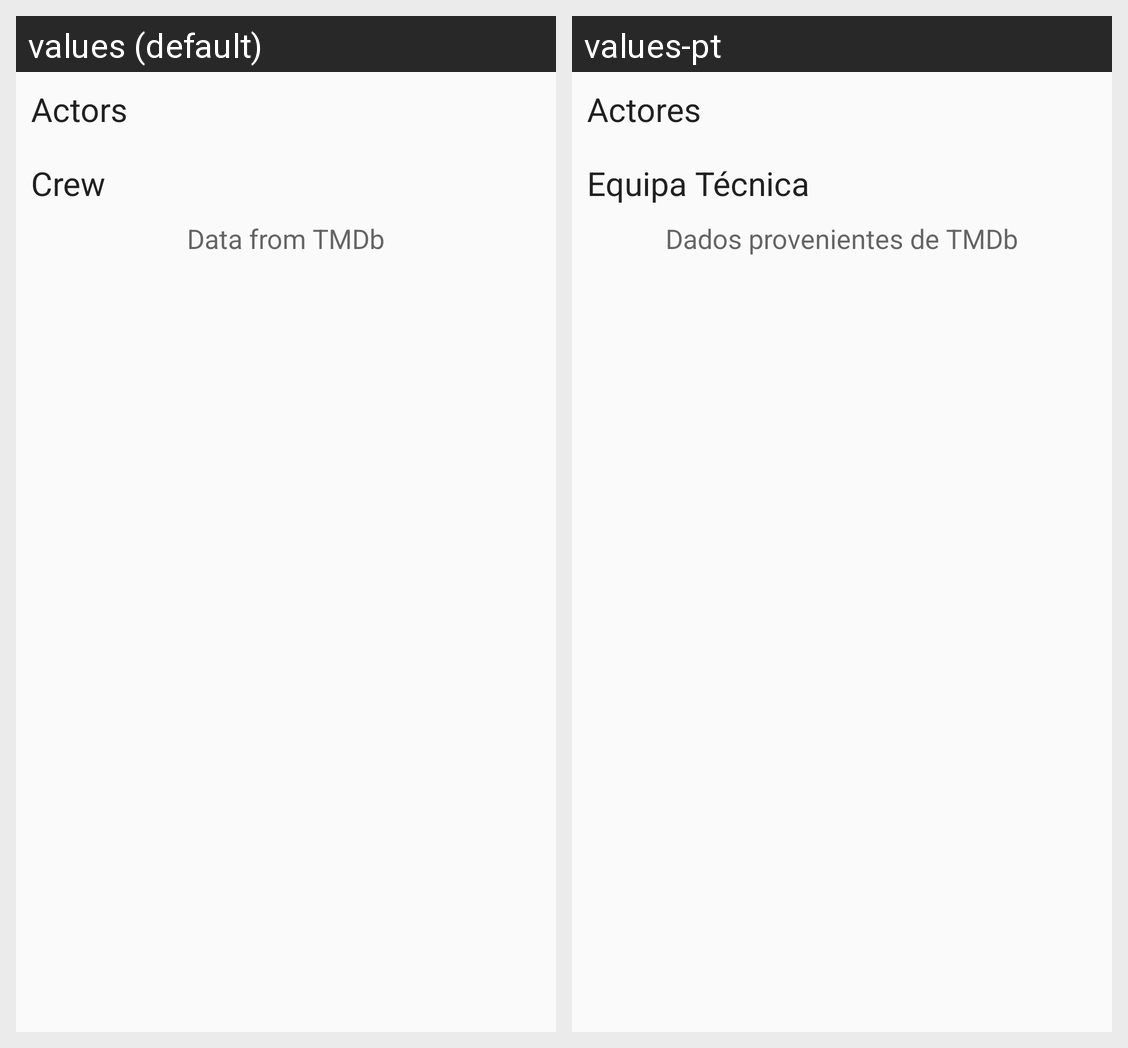

For this localized Android screen grid, give each drawn string resource with its value in every locale shown.
Android screen res/layout/movie_credits.xml rendered under 2 locales, left to right: values (default), values-pt. Device: Nexus 5 (rendered at 1080×1920; each locale shown at half size, 540×960, under a caption strip naming it); theme AppTheme.
Strings drawn on this screen, with the default value and each locale's value (text and hints the layout hard-codes, and strings that could not be matched under every locale, appear in the picture but are not listed):

actors
  values: Actors
  values-pt: Actores

crew
  values: Crew
  values-pt: Equipa Técnica

reference
  values: Data from TMDb
  values-pt: Dados provenientes de TMDb
